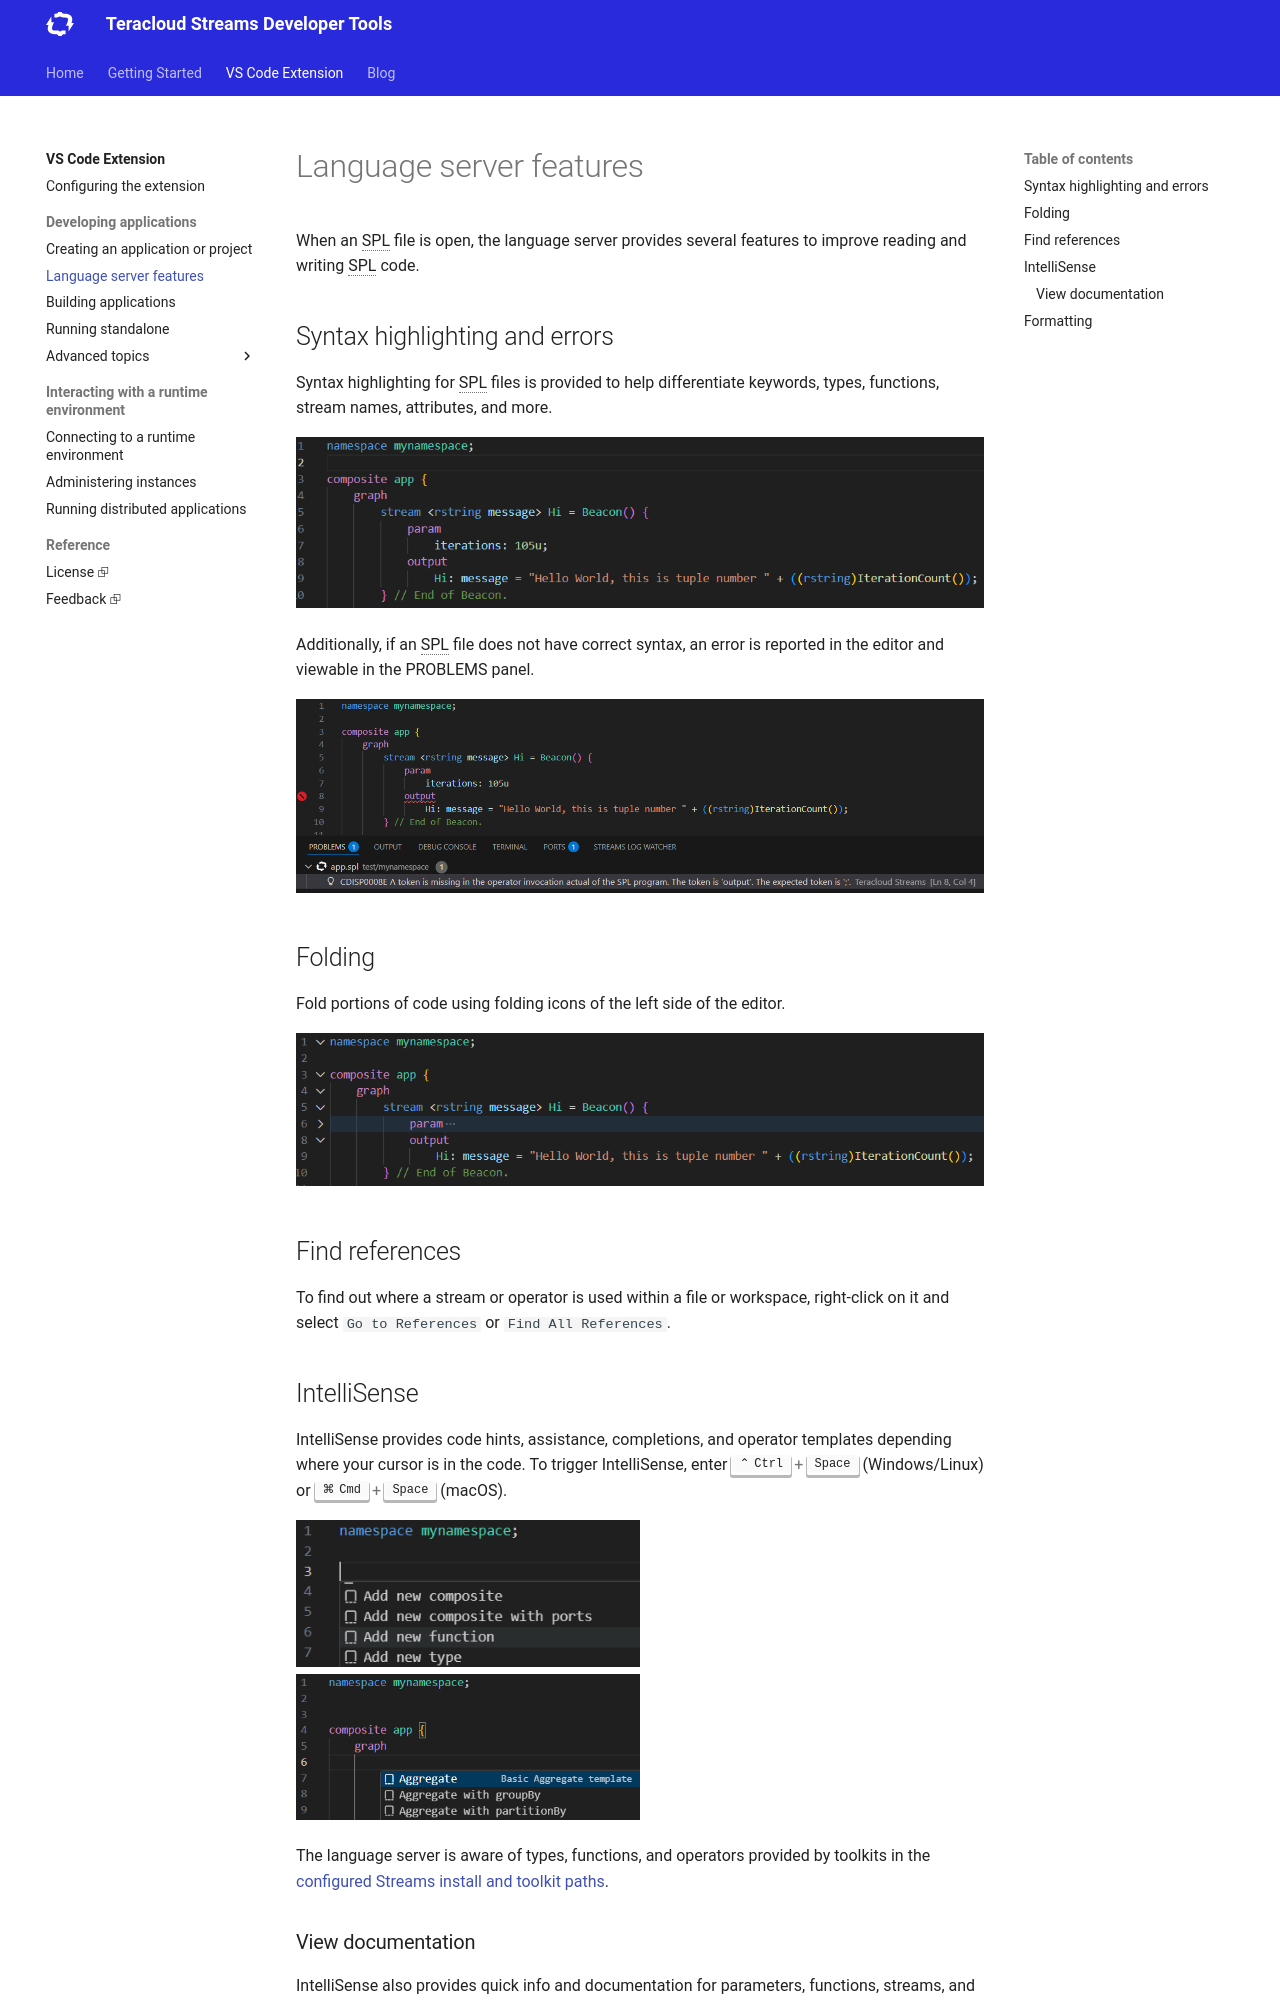

repository: teracloud-streams/teracloud-streams.github.io · page: vscode/spl-language-features/index.html · generator: mkdocs

# Language server features

When an SPL file is open, the language server provides several features to improve reading and writing SPL code.

## Syntax highlighting and errors

Syntax highlighting for SPL files is provided to help differentiate keywords, types, functions, stream names, attributes, and more.

<img src="../../assets/vscode-syntax-highlight.png"
    alt="Screenshot showing contents of an SPL file containing differently colored words depending on their usage and meaning in the code"
    style="max-width: 100%; height: auto;">

Additionally, if an SPL file does not have correct syntax, an error is reported in the editor and viewable in the PROBLEMS panel.

<img src="../../assets/vscode-syntax-error.png"
    alt="Screenshot showing contents of an SPL file with a missing semi-colon. The output clause has a red squigly line underneath meaning an error is present. The PROBLEMS panel is also displayed with the file name and error."
    style="max-width: 100%; height: auto;">

## Folding

Fold portions of code using folding icons of the left side of the editor.

<img src="../../assets/vscode-code-folding.png"
    alt="Screenshot showing contents of an SPL file with partially collapsed blocks of code and arrows indicating what blocks can be expanded or collapsed."
    style="max-width: 100%; height: auto;">

## Find references

To find out where a stream or operator is used within a file or workspace, right-click on it and select `Go to References` or `Find All References`.

## IntelliSense

IntelliSense provides code hints, assistance, completions, and operator templates depending where your cursor is in the code. To trigger IntelliSense, 
enter ++ctrl+space++ (Windows/Linux) or ++cmd+space++ (macOS).

<img src="../../assets/vscode-intellisense-comp.png"
    alt="Screenshot showing IntelliSense suggestions in an SPL file."
    style="max-width: 50%; height: auto;">
<img src="../../assets/vscode-intellisense-op.png"
    alt="Screenshot showing IntelliSense operator template suggestions in an SPL file."
    style="max-width: 50%; height: auto;">

The language server is aware of types, functions, and operators provided by toolkits in the [configured Streams install and toolkit paths](../vscode/configuring-paths.md).
